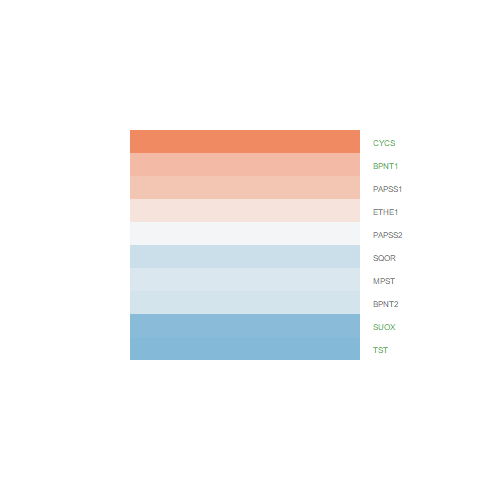

Source data for this figure (header and first rows):
logFC, AveExpr, t, P.Value, adj.P.Val, B
0.5282, 5.107, 3.833, 0.001758, 0.01313, -1.703
0.4484, 3.585, 2.597, 0.0208, 0.07437, -3.834
1.561, 7.024, 10.78, 2.91474372343225e-08, 5.94443508666183e-06, 9.377
-0.2492, 7.136, -2.311, 0.03619, 0.1101, -4.863
-0.01725, 5.733, -0.1169, 0.9085, 0.9489, -7.14
-0.7459, 5.262, -5.112, 0.0001474, 0.002425, 0.8003
-0.3149, 3, -1.623, 0.1263, 0.2634, -5.318
0.1777, 4.615, 1.29, 0.2176, 0.3812, -6.101
-0.7758, 5.073, -5.845, 3.88471595762721e-05, 0.0009632, 2.192
-0.209, 6.816, -2.002, 0.06463, 0.1643, -5.372
